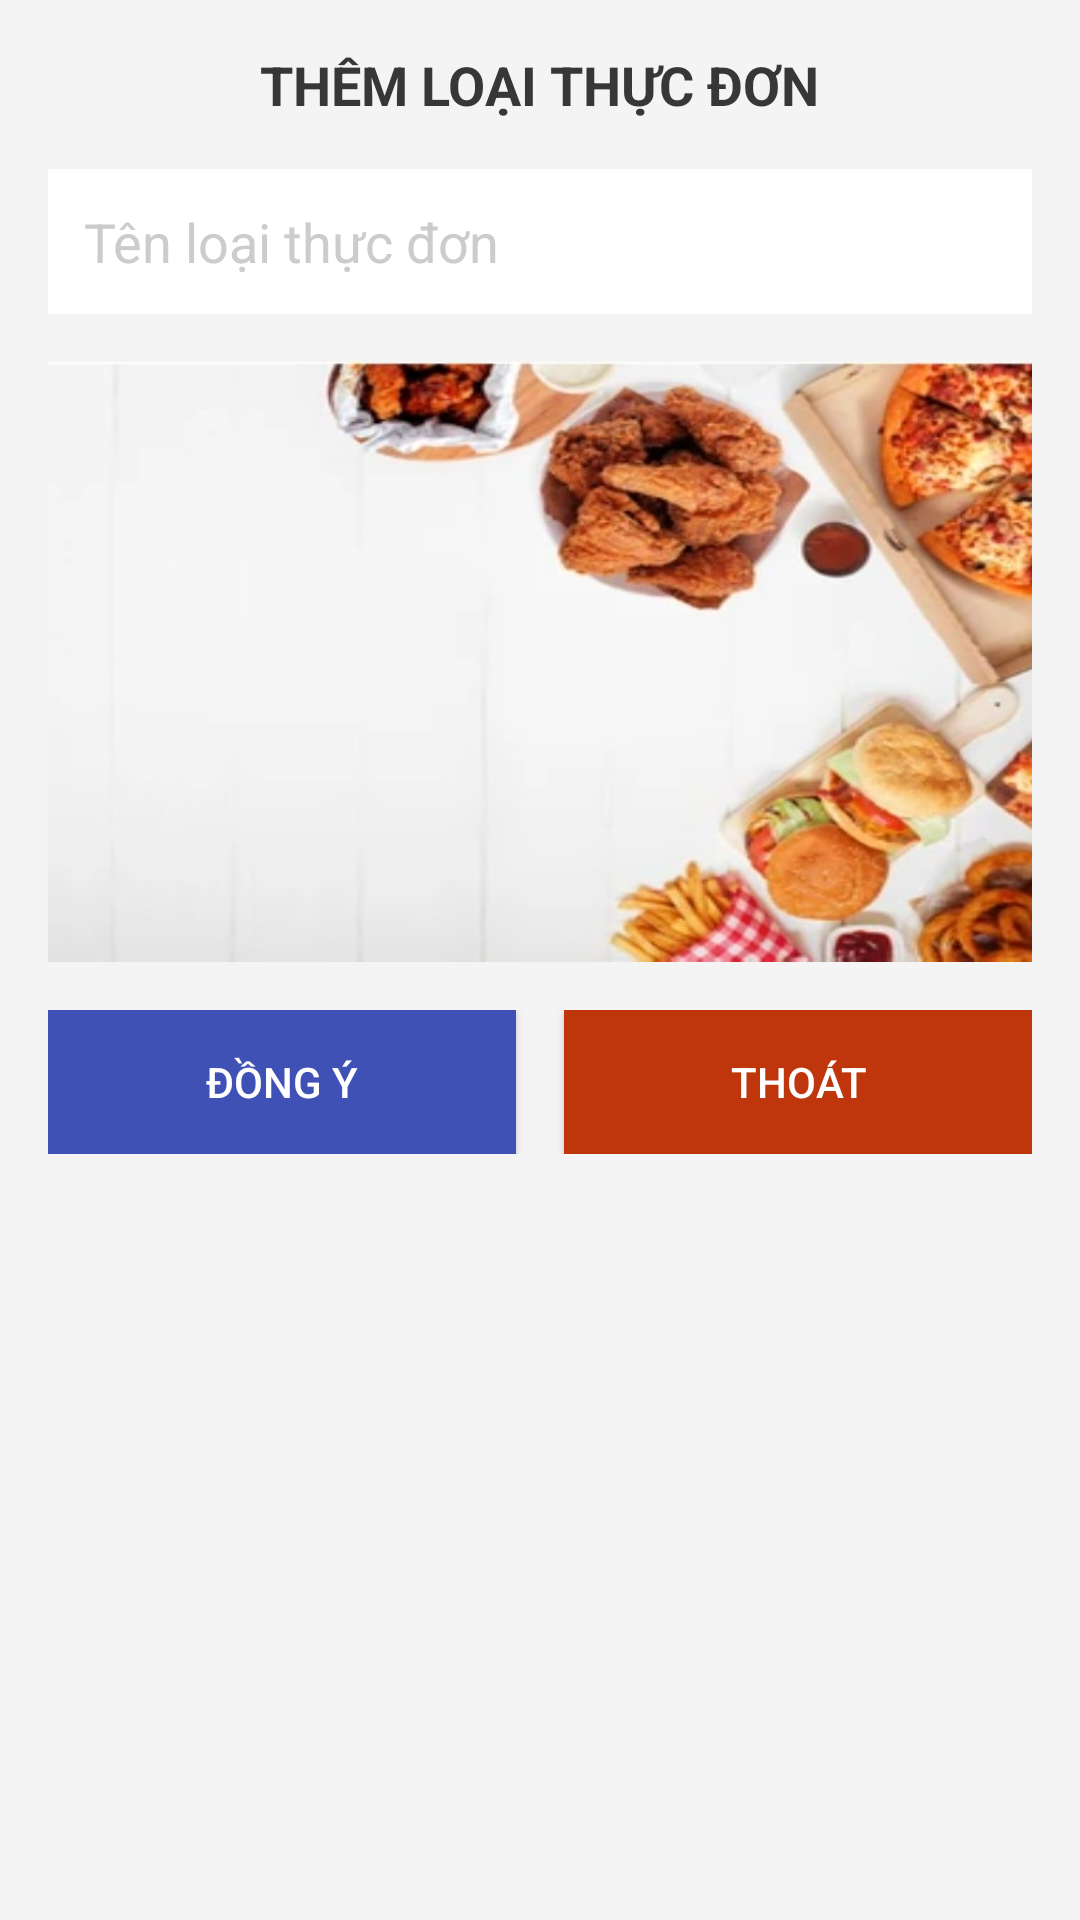

Reconstruct the res/layout file that produces this screen, plus the resources it refers to.
<!-- AndroidManifest.xml: application theme AppTheme -->
<!-- res/layout/layout_themloaithucdon.xml -->
<?xml version="1.0" encoding="utf-8"?>
<LinearLayout xmlns:android="http://schemas.android.com/apk/res/android"
    xmlns:tools="http://schemas.android.com/tools"
    android:orientation="vertical"
    android:layout_width="match_parent"
    android:layout_height="match_parent"
    android:padding="16dp"
    android:background="@color/backgroundtransparentGray">

    
    <TextView
        android:layout_width="wrap_content"
        android:layout_height="wrap_content"
        android:text="THÊM LOẠI THỰC ĐƠN"
        android:layout_gravity="center"
        android:textColor="@color/Grey_700"
        android:textSize="@dimen/size18sp"
        android:textStyle="bold"
        android:layout_marginBottom="16dp"/>

    
    <EditText
        android:id="@+id/edThemLoaiThucDon"
        android:layout_width="match_parent"
        android:layout_height="wrap_content"
        android:hint="Tên loại thực đơn"
        android:background="@color/colorWhite"
        android:padding="12dp"
        android:textColor="@color/colorBlack"
        android:textColorHint="@color/colorGray"
        android:layout_marginBottom="16dp"
        tools:ignore="Autofill,TextFields" />

    
    <ImageView
        android:id="@+id/imHinhLoaiThucDon"
        android:layout_width="match_parent"
        android:layout_height="200dp"
        android:scaleType="centerCrop"
        android:background="@drawable/backgroundheader1"
        android:contentDescription="Chọn hình loại thực đơn"
        android:layout_marginBottom="16dp"
        tools:ignore="ContentDescription" />

    
    <LinearLayout
        android:layout_width="match_parent"
        android:layout_height="wrap_content"
        android:orientation="horizontal">

        <Button
            android:id="@+id/btnDongYThemLoaiThucDon"
            android:layout_width="0dp"
            android:layout_height="wrap_content"
            android:layout_weight="1"
            android:text="@string/dongy"
            android:background="@color/colorPrimary"
            android:textColor="@color/colorWhite"
            android:layout_marginEnd="8dp"
            tools:ignore="ButtonStyle" />

        <Button
            android:id="@+id/btnThoatThemLoaiThucDon"
            android:layout_width="0dp"
            android:layout_height="wrap_content"
            android:layout_weight="1"
            android:text="@string/thoat"
            android:background="@color/colorRed"
            android:textColor="@color/colorWhite"
            android:layout_marginStart="8dp"
            tools:ignore="ButtonStyle" />
    </LinearLayout>

</LinearLayout>
<!-- resources referenced by this layout -->
<resources>
  <color name="Grey_700">#373737</color>
  <color name="backgroundtransparentGray">#F4F4F4</color>
  <color name="colorBlack">#000</color>
  <color name="colorGray">#CCC</color>
  <color name="colorPrimary">#3F51B5</color>
  <color name="colorRed">#BF360C</color>
  <color name="colorWhite">#FFF</color>
  <dimen name="size18sp">18sp</dimen>
  <!-- drawable backgroundheader1: jpg bitmap (drawable, 55408 bytes) -->
  <string name="dongy">Đồng ý</string>
  <string name="thoat">Thoát</string>
  <style name="AppTheme" parent="Theme.AppCompat.Light.NoActionBar">
          
          <item name="colorPrimary">@color/colorPrimary</item>
          <item name="colorPrimaryDark">@color/colorPrimaryDark</item>
          <item name="colorAccent">@color/colorAccent</item>
      </style>
  
      //popup style
  <color name="colorPrimaryDark">#303F9F</color>
  <color name="colorAccent">#FF4081</color>
</resources>
